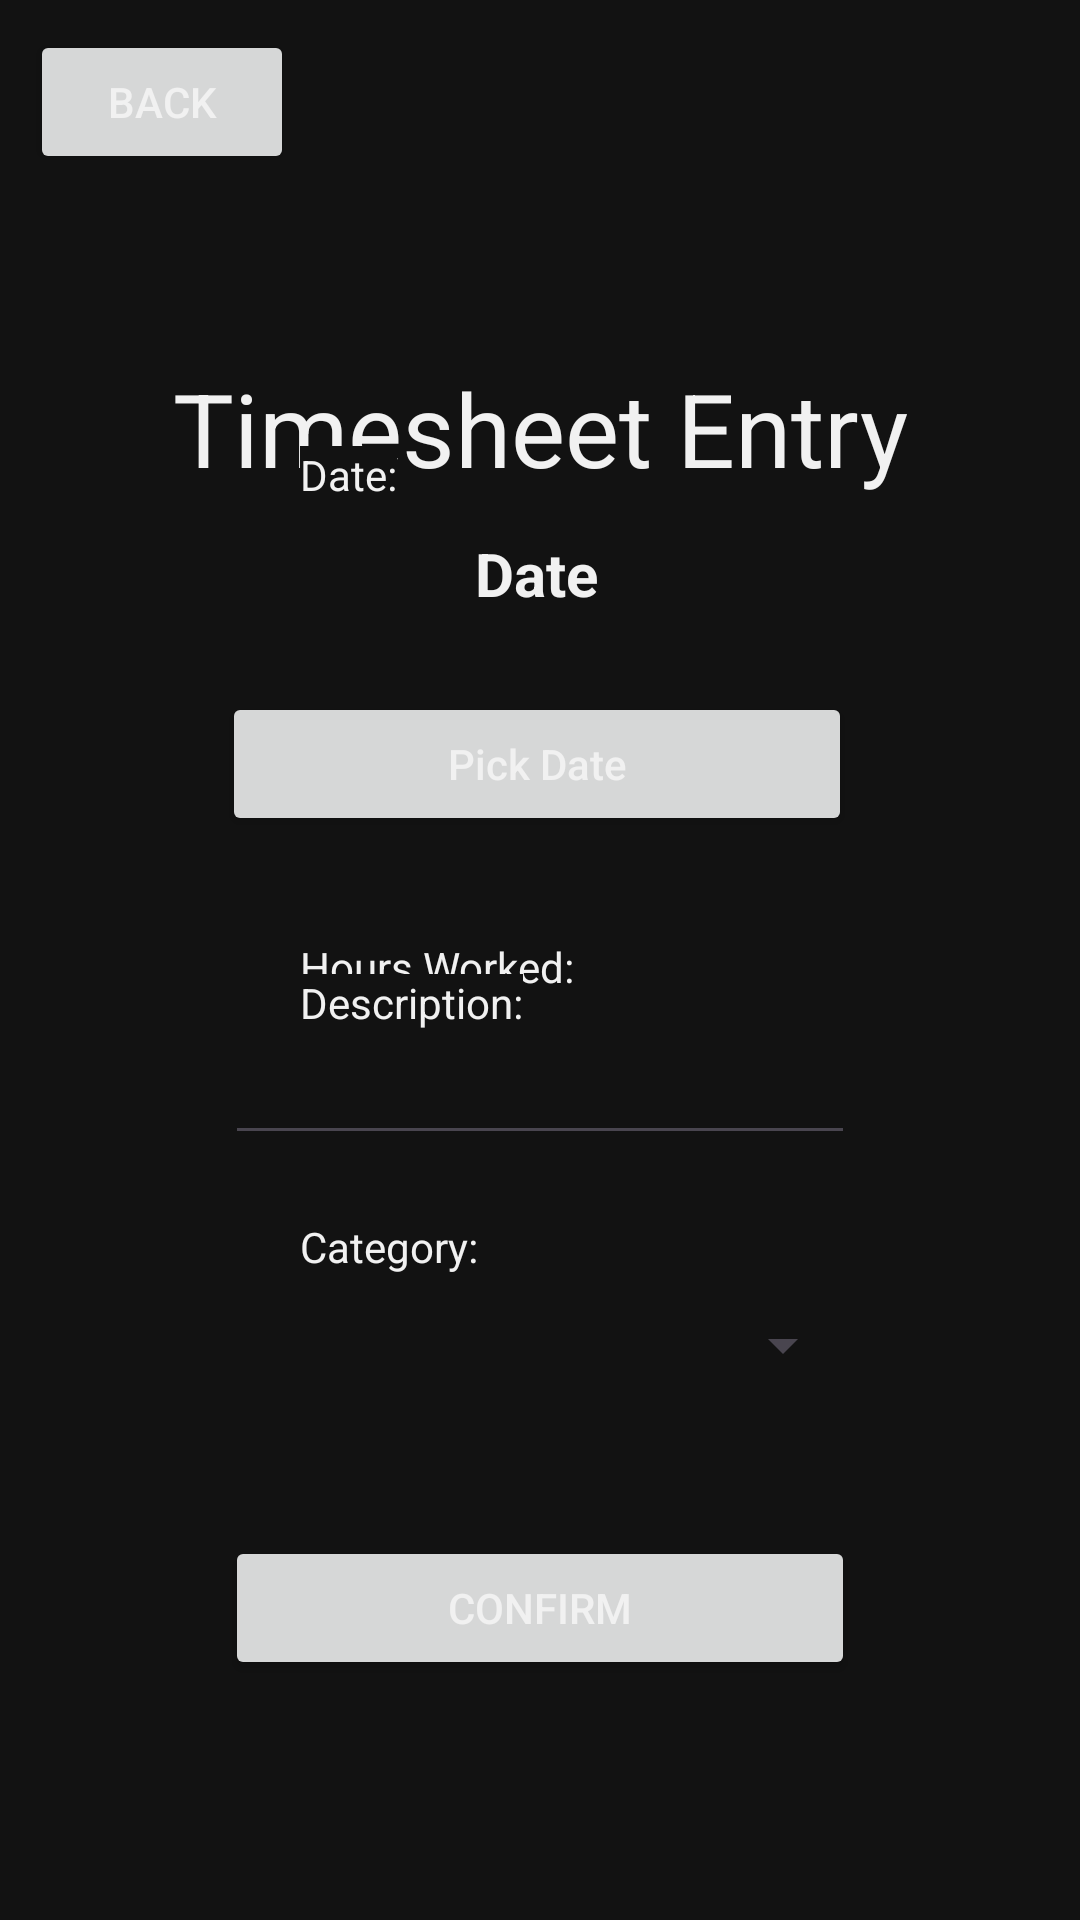

The Android layout XML behind this screen, and the referenced resources:
<!-- AndroidManifest.xml: application theme Theme.Kronos -->
<!-- res/layout/activity_timesheet.xml -->
<?xml version="1.0" encoding="utf-8"?>
<androidx.constraintlayout.widget.ConstraintLayout xmlns:android="http://schemas.android.com/apk/res/android"
    xmlns:app="http://schemas.android.com/apk/res-auto"
    xmlns:tools="http://schemas.android.com/tools"
    android:layout_width="match_parent"
    android:layout_height="match_parent"
    tools:context=".TimesheetActivity">

    <TextView
        android:id="@+id/textView12"
        android:layout_width="wrap_content"
        android:layout_height="wrap_content"
        android:layout_marginTop="120dp"
        android:text="Timesheet Entry"
        android:textSize="34sp"
        app:layout_constraintEnd_toEndOf="parent"
        app:layout_constraintStart_toStartOf="parent"
        app:layout_constraintTop_toTopOf="parent" />

    <EditText
        android:id="@+id/entry_hours_input"
        android:layout_width="wrap_content"
        android:layout_height="wrap_content"
        android:layout_marginTop="40dp"
        android:layout_marginBottom="40dp"
        android:ems="10"
        android:inputType="number"
        app:layout_constraintBottom_toTopOf="@+id/entry_description_input"
        app:layout_constraintEnd_toEndOf="parent"
        app:layout_constraintStart_toStartOf="parent"
        app:layout_constraintTop_toBottomOf="@+id/pick_date_button" />

    <EditText
        android:id="@+id/entry_description_input"
        android:layout_width="wrap_content"
        android:layout_height="wrap_content"
        android:layout_marginBottom="40dp"
        android:ems="10"
        android:gravity="start|top"
        android:inputType="textMultiLine"
        app:layout_constraintBottom_toTopOf="@+id/entry_category_spinner"
        app:layout_constraintEnd_toEndOf="parent"
        app:layout_constraintStart_toStartOf="parent" />

    <TextView
        android:id="@+id/textView13"
        android:layout_width="wrap_content"
        android:layout_height="wrap_content"
        android:layout_marginStart="100dp"
        android:text="Date:"
        app:layout_constraintBottom_toTopOf="@+id/entry_date_input"
        app:layout_constraintStart_toStartOf="parent" />

    <TextView
        android:id="@+id/textView14"
        android:layout_width="wrap_content"
        android:layout_height="wrap_content"
        android:layout_marginStart="100dp"
        android:text="Hours Worked:"
        app:layout_constraintBottom_toTopOf="@+id/entry_hours_input"
        app:layout_constraintStart_toStartOf="parent" />

    <TextView
        android:id="@+id/textView15"
        android:layout_width="wrap_content"
        android:layout_height="wrap_content"
        android:layout_marginStart="100dp"
        android:text="Description:"
        app:layout_constraintBottom_toTopOf="@+id/entry_description_input"
        app:layout_constraintStart_toStartOf="parent" />

    <TextView
        android:id="@+id/textView21"
        android:layout_width="wrap_content"
        android:layout_height="wrap_content"
        android:layout_marginStart="100dp"
        android:text="Category:"
        app:layout_constraintBottom_toTopOf="@+id/entry_category_spinner"
        app:layout_constraintStart_toStartOf="parent" />

    <Button
        android:id="@+id/create_entry_button"
        android:layout_width="210dp"
        android:layout_height="wrap_content"
        android:layout_marginBottom="80dp"
        android:text="Confirm"
        app:layout_constraintBottom_toBottomOf="parent"
        app:layout_constraintEnd_toEndOf="parent"
        app:layout_constraintStart_toStartOf="parent" />

    <Button
        android:id="@+id/timesheet_back_button"
        android:layout_width="wrap_content"
        android:layout_height="wrap_content"
        android:layout_marginStart="10dp"
        android:layout_marginTop="10dp"
        android:text="Back"
        app:layout_constraintStart_toStartOf="parent"
        app:layout_constraintTop_toTopOf="parent" />

    <TextView
        android:id="@+id/entry_date_input"
        android:layout_width="210dp"
        android:layout_height="43dp"
        android:layout_above="@id/pick_date_button"
        android:layout_centerInParent="true"
        android:layout_margin="20dp"
        android:layout_marginBottom="40dp"
        android:gravity="center"
        android:padding="10dp"
        android:text="Date"
        android:textAlignment="center"
        android:textSize="20sp"
        android:textStyle="bold"
        app:layout_constraintBottom_toTopOf="@+id/pick_date_button"
        app:layout_constraintEnd_toEndOf="parent"
        app:layout_constraintHorizontal_bias="0.487"
        app:layout_constraintStart_toStartOf="parent" />

    <Button
        android:id="@+id/pick_date_button"
        android:layout_width="210dp"
        android:layout_height="wrap_content"
        android:layout_centerInParent="true"
        android:layout_margin="20dp"
        android:layout_marginTop="80dp"
        android:text="Pick Date"
        android:textAllCaps="false"
        app:layout_constraintBottom_toTopOf="@+id/entry_description_input"
        app:layout_constraintEnd_toEndOf="parent"
        app:layout_constraintHorizontal_bias="0.49"
        app:layout_constraintStart_toStartOf="parent"
        app:layout_constraintTop_toBottomOf="@+id/textView12" />

    <Spinner
        android:id="@+id/entry_category_spinner"
        android:layout_width="210dp"
        android:layout_height="47dp"
        android:layout_marginBottom="40dp"
        android:spinnerMode="dropdown"
        app:layout_constraintBottom_toTopOf="@+id/create_entry_button"
        app:layout_constraintEnd_toEndOf="parent"
        app:layout_constraintStart_toStartOf="parent" />
</androidx.constraintlayout.widget.ConstraintLayout>
<!-- resources referenced by this layout -->
<resources>
  <style name="Theme.Kronos" parent="Base.Theme.Kronos" />
  <style name="Base.Theme.Kronos" parent="Theme.Material3.DayNight.NoActionBar">
          
          
          <item name="android:background">@color/black</item>
          <item name="android:textColor">@color/white</item>
          <item name="colorPrimary">@color/yellow</item>
          <item name="colorOnPrimary">@color/black</item>
          <item name="android:editTextColor">@color/white</item>
      </style>
  <color name="black">#121212</color>
  <color name="white">#F1F1F1</color>
  <color name="yellow">#E2C878</color>
</resources>
